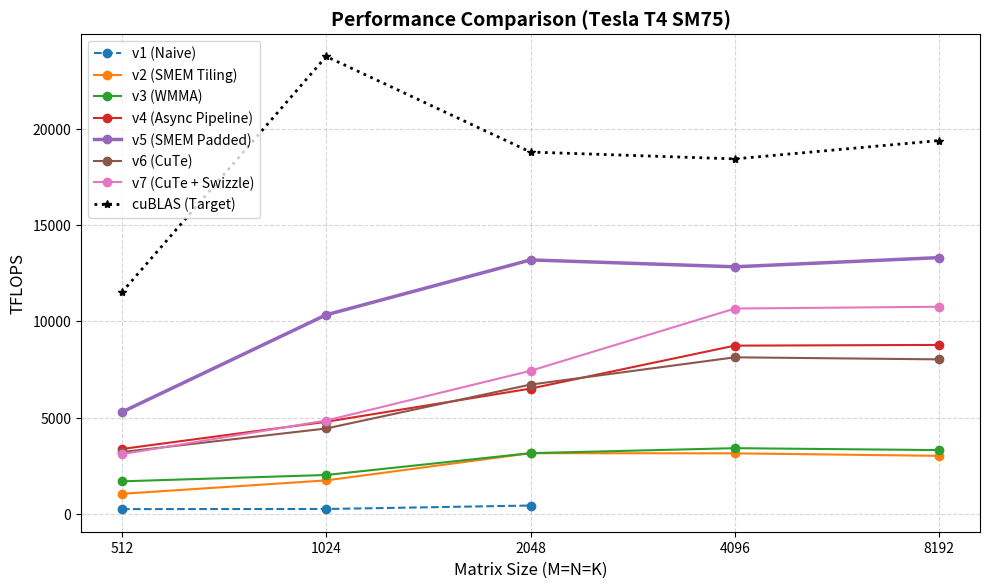

Source code (Python): (Note: this script raises an exception after producing the figure.)
import matplotlib.pyplot as plt
import numpy as np

# Data from the user's benchmark run
sizes_v1 = [512, 1024, 2048]
tflops_v1 = [245.36, 250.22, 430.55]
eff_v1 = [3.1, 1.6, 1.9]

sizes = [512, 1024, 2048, 4096, 8192]
tflops_v2 = [1039.35, 1736.18, 3150.24, 3141.81, 3011.91]
eff_v2 = [11.0, 9.0, 12.5, 15.0, 15.8]

tflops_v3 = [1686.46, 2017.52, 3151.86, 3410.60, 3310.58]
eff_v3 = [14.6, 8.5, 13.8, 21.0, 16.7]

tflops_v4 = [3367.80, 4782.04, 6505.57, 8738.43, 8774.83]
eff_v4 = [30.4, 20.8, 27.4, 47.6, 44.3]

tflops_v5 = [5286.99, 10339.04, 13192.88, 12835.48, 13312.27]
eff_v5 = [45.9, 43.5, 70.2, 69.6, 68.6]

tflops_v6 = [3209.39, 4433.28, 6714.48, 8131.21, 8024.88]
eff_v6 = [30.5, 20.6, 31.4, 45.6, 41.6]

tflops_v7 = [3099.62, 4847.03, 7430.78, 10665.78, 10758.46]
eff_v7 = [37.6, 30.3, 37.1, 58.9, 55.4]

# cuBLAS (from v5 as baseline)
cublas = [11508.90, 23766.45, 18797.16, 18441.26, 19394.10]

# --- Plot 1: Absolute TFLOPS ---
plt.figure(figsize=(10, 6), dpi=150)
plt.plot(sizes_v1, tflops_v1, marker='o', label='v1 (Naive)', linestyle='--')
plt.plot(sizes, tflops_v2, marker='o', label='v2 (SMEM Tiling)')
plt.plot(sizes, tflops_v3, marker='o', label='v3 (WMMA)')
plt.plot(sizes, tflops_v4, marker='o', label='v4 (Async Pipeline)')
plt.plot(sizes, tflops_v5, marker='o', label='v5 (SMEM Padded)', linewidth=2.5)
plt.plot(sizes, tflops_v6, marker='o', label='v6 (CuTe)')
plt.plot(sizes, tflops_v7, marker='o', label='v7 (CuTe + Swizzle)')
plt.plot(sizes, cublas, marker='*', label='cuBLAS (Target)', color='black', linewidth=2, linestyle=':')

plt.title('Performance Comparison (Tesla T4 SM75)', fontsize=14, fontweight='bold')
plt.xlabel('Matrix Size (M=N=K)', fontsize=12)
plt.ylabel('TFLOPS', fontsize=12)
plt.xscale('log', base=2)
plt.xticks(sizes, [str(s) for s in sizes])
plt.grid(True, which="both", ls="--", alpha=0.5)
plt.legend(loc='upper left')
plt.tight_layout()
plt.savefig('docs/tflops_comparison.png')

# --- Plot 2: Efficiency vs cuBLAS ---
plt.figure(figsize=(10, 6), dpi=150)
plt.plot(sizes_v1, eff_v1, marker='o', label='v1 (Naive)', linestyle='--')
plt.plot(sizes, eff_v2, marker='o', label='v2 (SMEM Tiling)')
plt.plot(sizes, eff_v3, marker='o', label='v3 (WMMA)')
plt.plot(sizes, eff_v4, marker='o', label='v4 (Async Pipeline)')
plt.plot(sizes, eff_v5, marker='o', label='v5 (SMEM Padded)', linewidth=2.5)
plt.plot(sizes, eff_v6, marker='o', label='v6 (CuTe)')
plt.plot(sizes, eff_v7, marker='o', label='v7 (CuTe + Swizzle)')

plt.axhline(y=100, color='black', linestyle=':', label='cuBLAS (100%)')

plt.title('cuBLAS Efficiency % (Tesla T4 SM75)', fontsize=14, fontweight='bold')
plt.xlabel('Matrix Size (M=N=K)', fontsize=12)
plt.ylabel('Efficiency (%)', fontsize=12)
plt.xscale('log', base=2)
plt.xticks(sizes, [str(s) for s in sizes])
plt.ylim(0, 105)
plt.grid(True, which="both", ls="--", alpha=0.5)
plt.legend(loc='upper left')
plt.tight_layout()
plt.savefig('docs/efficiency_comparison.png')
